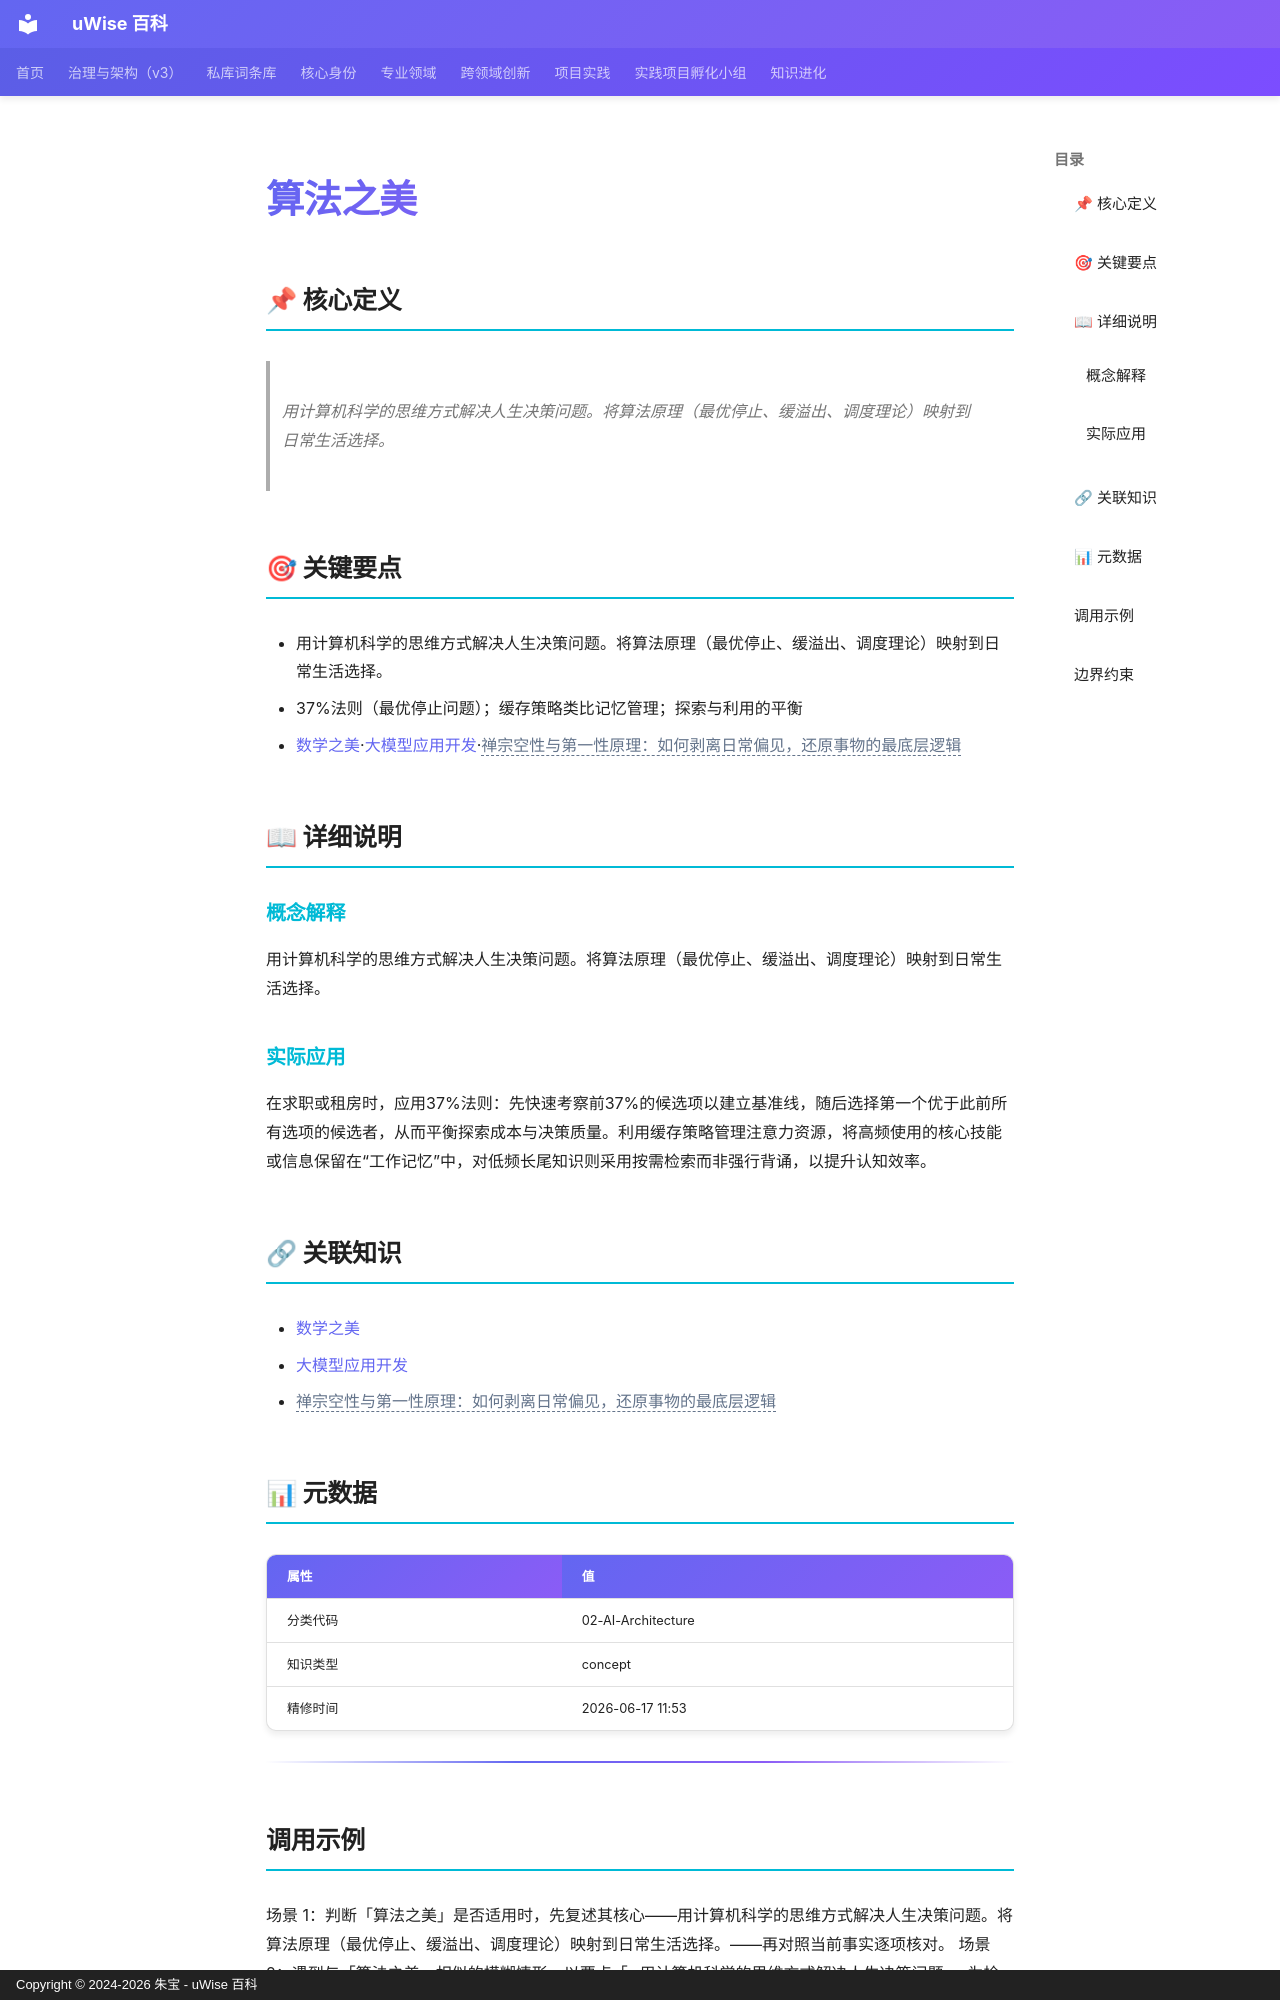

repository: zhubao315/uWise · page: vault-encyclopedia/md-cbf5daa4/index.html · generator: mkdocs · copyright: Copyright © 2024-2026 朱宝 - uWise 百科

---
title: "算法之美"
description: "用计算机科学的思维方式解决人生决策问题。将算法原理（最优停止、缓溢出、调度理论）映射到日常生活选择。"
---

# 算法之美

## 📌 核心定义

> 用计算机科学的思维方式解决人生决策问题。将算法原理（最优停止、缓溢出、调度理论）映射到日常生活选择。

## 🎯 关键要点

- 用计算机科学的思维方式解决人生决策问题。将算法原理（最优停止、缓溢出、调度理论）映射到日常生活选择。
- 37%法则（最优停止问题）；缓存策略类比记忆管理；探索与利用的平衡
- [数学之美](../md-64b95cb5/)·[大模型应用开发](../md-a6dc680c/)·<span class="uw-unresolved" data-target="禅宗空性与第一性原理：如何剥离日常偏见，还原事物的最底层逻辑" title="未解析的双链目标：禅宗空性与第一性原理：如何剥离日常偏见，还原事物的最底层逻辑">禅宗空性与第一性原理：如何剥离日常偏见，还原事物的最底层逻辑</span>

## 📖 详细说明

### 概念解释
用计算机科学的思维方式解决人生决策问题。将算法原理（最优停止、缓溢出、调度理论）映射到日常生活选择。


### 实际应用

在求职或租房时，应用37%法则：先快速考察前37%的候选项以建立基准线，随后选择第一个优于此前所有选项的候选者，从而平衡探索成本与决策质量。利用缓存策略管理注意力资源，将高频使用的核心技能或信息保留在“工作记忆”中，对低频长尾知识则采用按需检索而非强行背诵，以提升认知效率。

## 🔗 关联知识

- [数学之美](../md-64b95cb5/)
- [大模型应用开发](../md-a6dc680c/)
- <span class="uw-unresolved" data-target="禅宗空性与第一性原理：如何剥离日常偏见，还原事物的最底层逻辑" title="未解析的双链目标：禅宗空性与第一性原理：如何剥离日常偏见，还原事物的最底层逻辑">禅宗空性与第一性原理：如何剥离日常偏见，还原事物的最底层逻辑</span>

## 📊 元数据

| 属性 | 值 |
|------|-----|
| 分类代码 | 02-AI-Architecture |
| 知识类型 | concept |
| 精修时间 | 2026-06-17 11:53 |

---

## 调用示例

场景 1：判断「算法之美」是否适用时，先复述其核心——用计算机科学的思维方式解决人生决策问题。将算法原理（最优停止、缓溢出、调度理论）映射到日常生活选择。——再对照当前事实逐项核对。
场景 2：遇到与「算法之美」相似的模糊情形，以要点「- 用计算机科学的思维方式解决人生决策问题。」为检查清单，避免只凭印象下结论。
